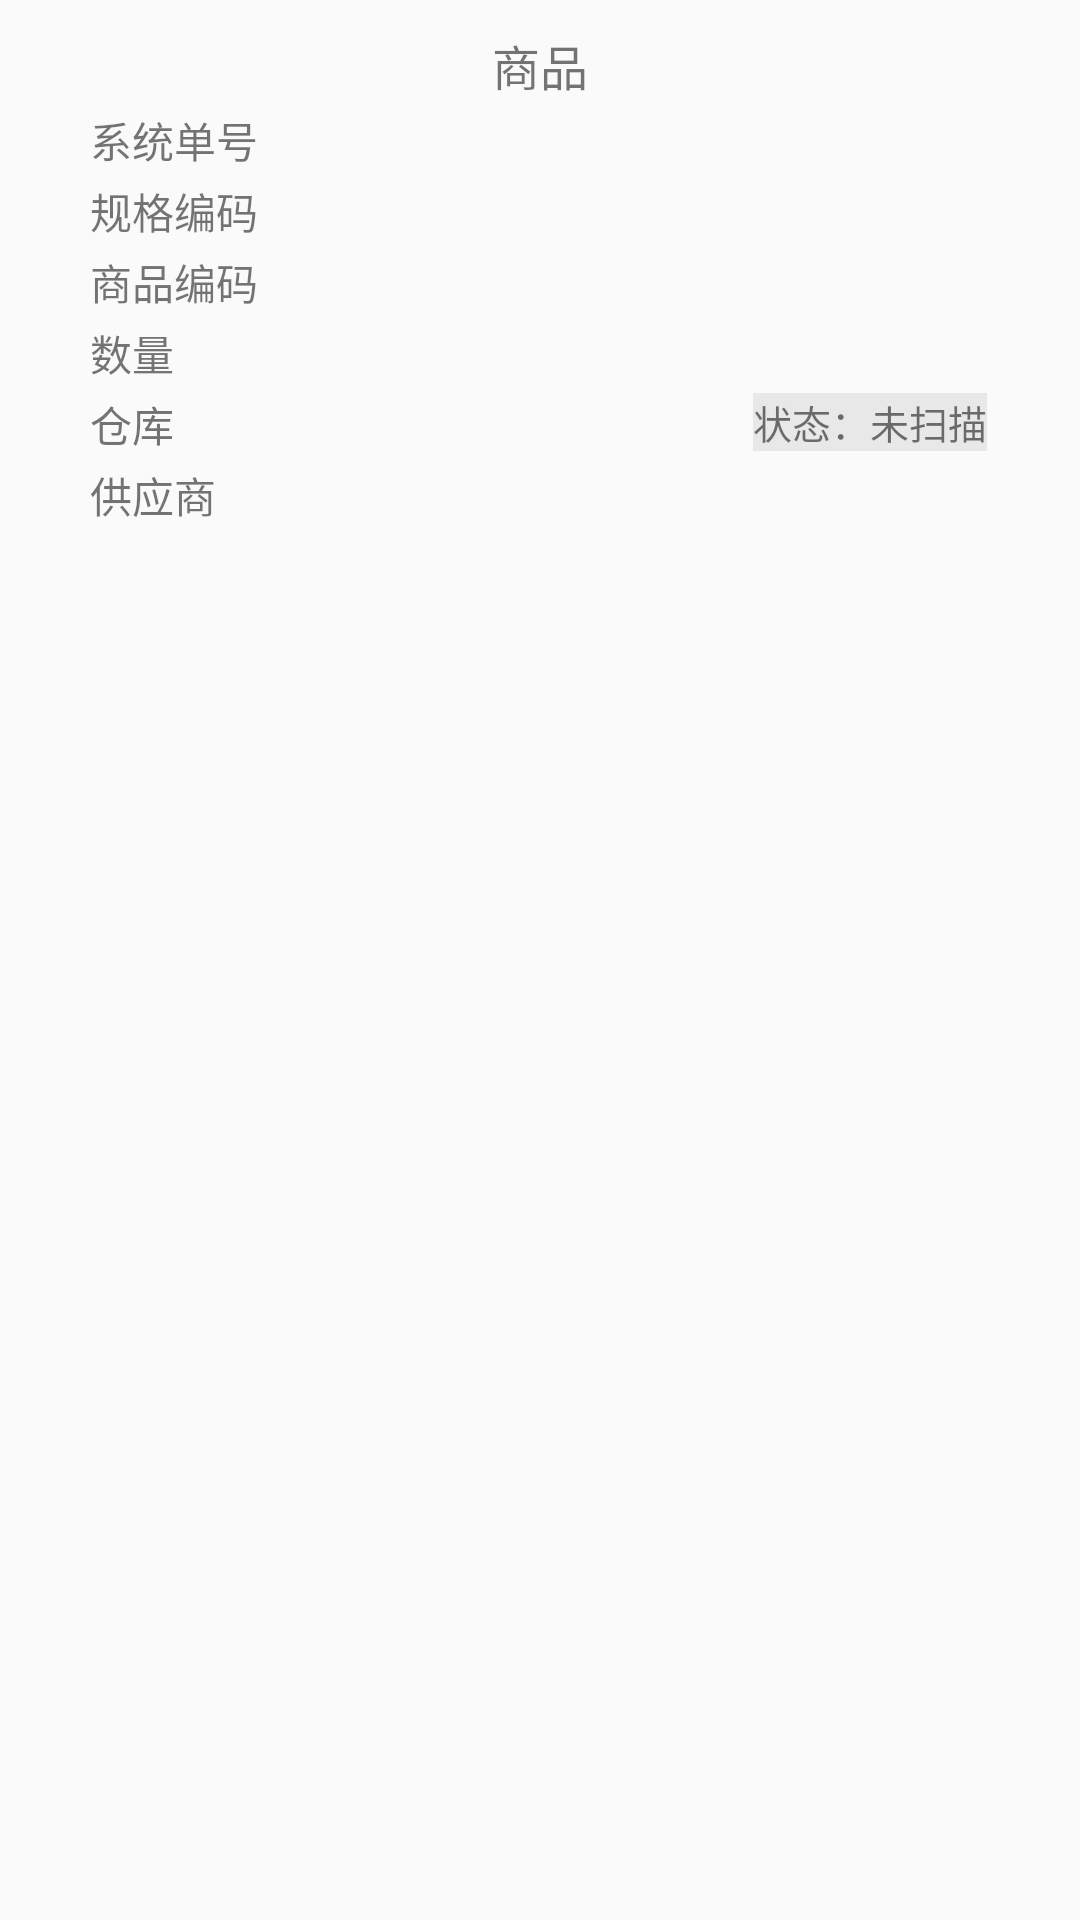

Layout XML and referenced resources for this Android screen:
<!-- AndroidManifest.xml: application theme Theme.AppCompat.Light.NoActionBar -->
<!-- res/layout/shopitem.xml -->
<?xml version="1.0" encoding="utf-8"?>
<RelativeLayout xmlns:android="http://schemas.android.com/apk/res/android"
    android:layout_width="match_parent"
    android:layout_height="match_parent">
    <TextView
        android:layout_marginTop="10dp"
        android:text="商品"
        android:textSize="16dp"
        android:id="@+id/tv_shopshow"
        android:layout_width="wrap_content"
        android:layout_height="wrap_content"
        android:layout_alignParentTop="true"
        android:layout_centerHorizontal="true" />
    <TextView
        android:layout_below="@+id/tv_shopshow"
        android:layout_marginLeft="30dp"
        android:layout_marginTop="3dp"
        android:text="系统单号"
        android:id="@+id/tv_shopshow_xitongdanhao"
        android:layout_width="wrap_content"
        android:layout_height="wrap_content" />
    <TextView
        android:layout_below="@+id/tv_shopshow_xitongdanhao"
        android:layout_marginLeft="30dp"
        android:layout_marginTop="3dp"
        android:text="规格编码"
        android:id="@+id/tv_shopshow_guigebianm"
        android:layout_width="wrap_content"
        android:layout_height="wrap_content" />
    <TextView
        android:layout_below="@+id/tv_shopshow_guigebianm"
        android:layout_marginLeft="30dp"
        android:layout_marginTop="3dp"
        android:text="商品编码"
        android:id="@+id/tv_shopshow_shangpingbianma"
        android:layout_width="wrap_content"
        android:layout_height="wrap_content" />
    <TextView
        android:text="状态：未扫描"
        android:textSize="13dp"
        android:id="@+id/tv_shopshow_zhuangtai"
        android:layout_width="wrap_content"
        android:layout_height="wrap_content"
        android:background="#e8e8e8"
        android:layout_alignTop="@+id/tv_shopshow_cangku"
        android:layout_alignParentRight="true"
        android:layout_alignParentEnd="true"
        android:layout_marginRight="31dp"
        android:layout_marginEnd="31dp" />

    <TextView
        android:layout_below="@+id/tv_shopshow_shangpingbianma"
        android:layout_marginLeft="30dp"
        android:layout_marginTop="3dp"
        android:text="数量"
        android:id="@+id/tv_shopshow_shuliang"
        android:layout_width="wrap_content"
        android:layout_height="wrap_content" />
    <TextView
        android:layout_below="@+id/tv_shopshow_shuliang"
        android:layout_marginLeft="30dp"
        android:layout_marginTop="3dp"
        android:text="仓库"
        android:id="@+id/tv_shopshow_cangku"
        android:layout_width="wrap_content"
        android:layout_height="wrap_content" />
    <TextView
        android:layout_below="@+id/tv_shopshow_cangku"
        android:layout_marginLeft="30dp"
        android:layout_marginTop="3dp"
        android:layout_marginBottom="10dp"
        android:text="供应商"
        android:id="@+id/tv_shopshow_gongyingshang"
        android:layout_width="wrap_content"
        android:layout_height="wrap_content" />

</RelativeLayout>
<!-- resources referenced by this layout -->
<resources>

</resources>
